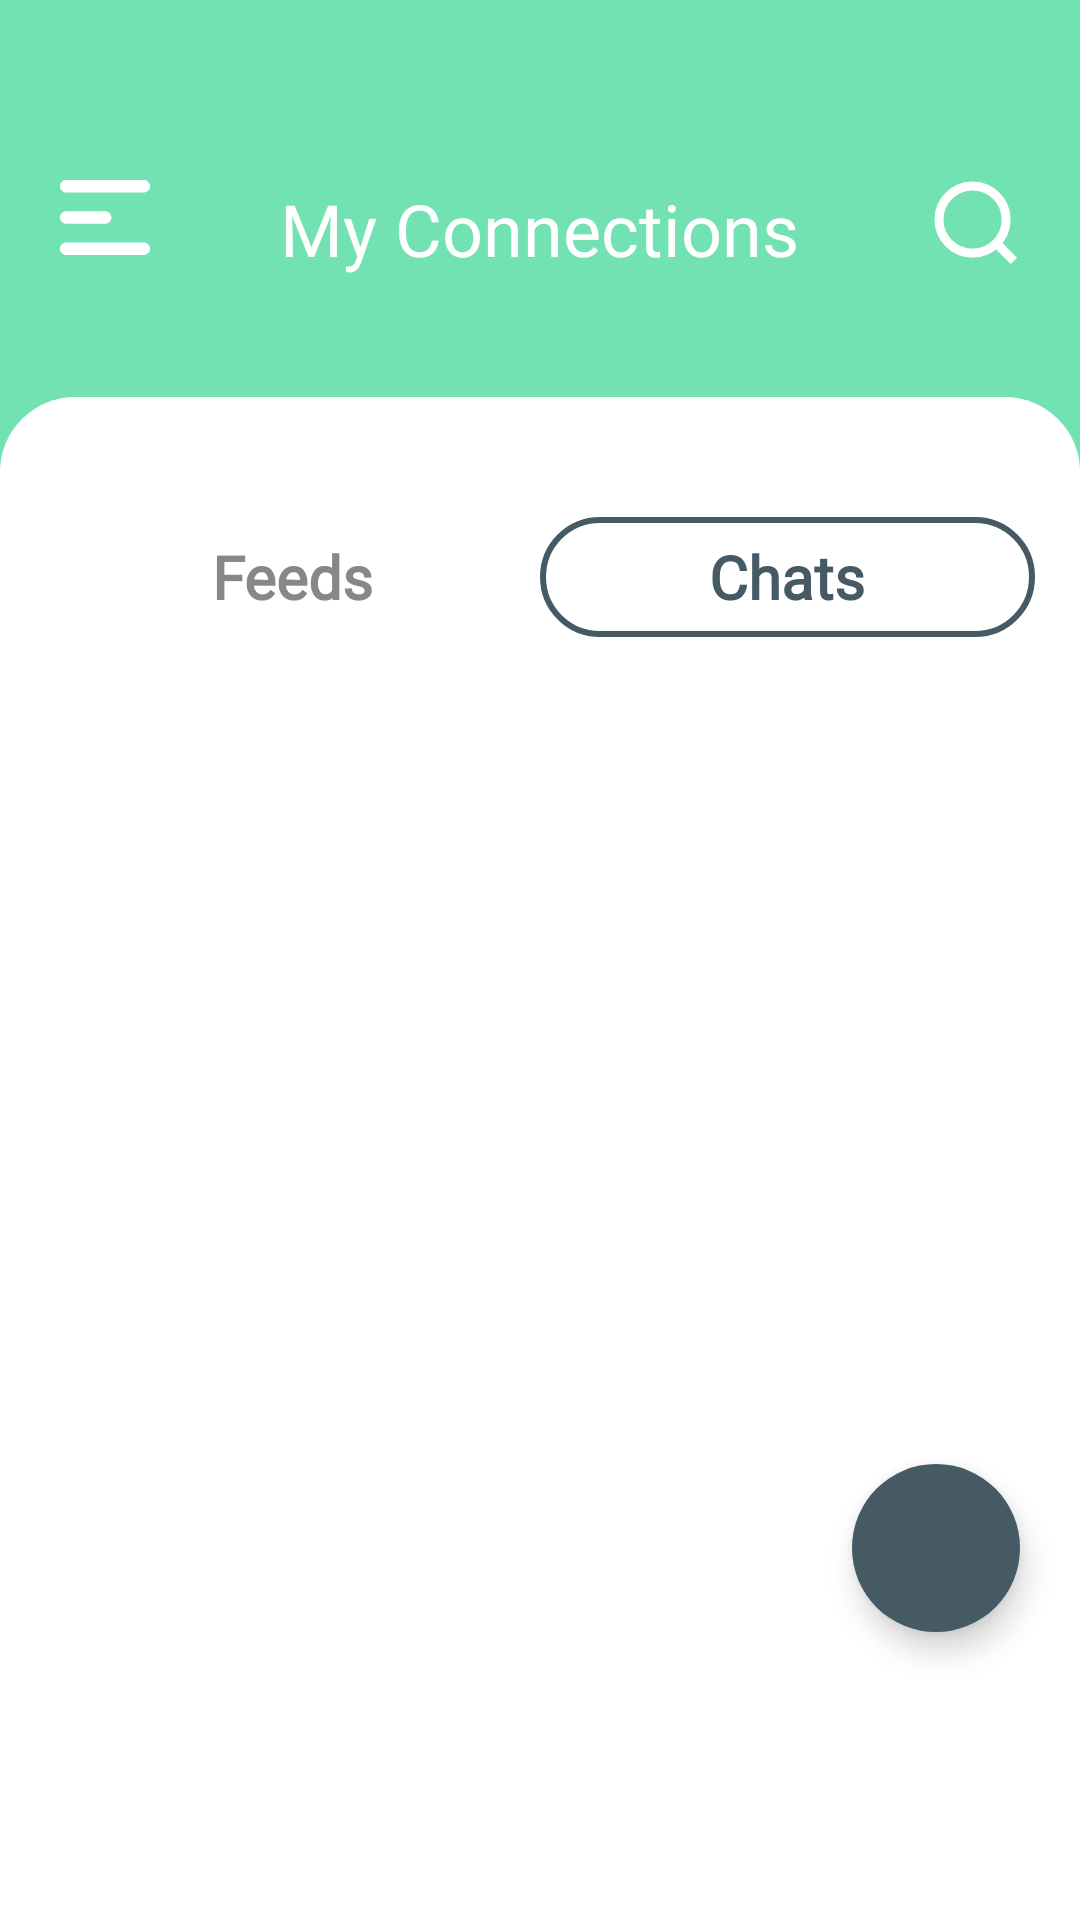

The Android layout XML behind this screen, and the referenced resources:
<!-- AndroidManifest.xml: application theme Theme.PetApp -->
<!-- res/layout/fragment_forum.xml -->
<?xml version="1.0" encoding="utf-8"?>
<layout xmlns:android="http://schemas.android.com/apk/res/android"
    xmlns:app="http://schemas.android.com/apk/res-auto"
    xmlns:tools="http://schemas.android.com/tools"
    tools:context=".view.view.fragment.ForumFragment">


    <data>

    </data>


    <androidx.constraintlayout.widget.ConstraintLayout
        android:layout_width="match_parent"
        android:layout_height="match_parent"
        android:background="@color/app_color">

        <include
            android:id="@+id/forum_common_toolbar"
            layout="@layout/common_toolbar"
            android:layout_width="match_parent"
            android:layout_height="wrap_content"
            app:layout_constraintEnd_toEndOf="parent"
            app:layout_constraintStart_toStartOf="parent"
            app:layout_constraintTop_toTopOf="parent" />

        <RelativeLayout
            android:id="@+id/relativeLayout"
            android:layout_width="match_parent"
            android:layout_height="wrap_content"
            android:background="@drawable/corner_radius"
            app:layout_constraintEnd_toEndOf="parent"
            app:layout_constraintStart_toStartOf="parent"
            app:layout_constraintTop_toBottomOf="@+id/forum_common_toolbar">

            <RadioGroup
                android:id="@+id/rg_forum"
                android:layout_width="match_parent"
                android:layout_height="40dp"
                android:layout_centerHorizontal="true"
                android:layout_marginTop="@dimen/dimen_40"
                android:background="@drawable/rb_background"
                android:orientation="horizontal">

                <RadioButton
                    android:id="@+id/rb_feeds"
                    style="@style/RadioButton"
                    android:button="@null"
                    android:checked="false"
                    android:text="@string/feeds" />

                <RadioButton
                    android:id="@+id/rb_chats"
                    style="@style/RadioButton"
                    android:button="@null"
                    android:checked="true"
                    android:text="@string/chats" />

            </RadioGroup>

            <androidx.recyclerview.widget.RecyclerView
                android:id="@+id/forumRecyclerView"
                android:layout_width="match_parent"
                android:layout_height="match_parent"
                android:layout_below="@+id/rg_forum"
                android:layout_marginTop="@dimen/dimen_24"
                android:layout_marginBottom="?attr/actionBarSize" />

        </RelativeLayout>

        <com.google.android.material.floatingactionbutton.FloatingActionButton
            android:id="@+id/forum_fab"
            android:layout_width="wrap_content"
            android:layout_height="wrap_content"
            android:layout_marginEnd="@dimen/dimen_20"
            android:layout_marginBottom="96dp"
            android:backgroundTint="@color/bluish_gray"
            android:contentDescription="@string/description"
            android:src="@drawable/ic_baseline_add_24"
            app:layout_constraintBottom_toBottomOf="parent"
            app:layout_constraintEnd_toEndOf="parent"
            android:tint="@color/bluish_gray"
            app:borderWidth="@dimen/dimen_0"
            app:tint="@color/white" />

    </androidx.constraintlayout.widget.ConstraintLayout>

</layout>
<!-- res/layout/common_toolbar.xml (included above) -->
<?xml version="1.0" encoding="utf-8"?>
<androidx.constraintlayout.widget.ConstraintLayout xmlns:android="http://schemas.android.com/apk/res/android"
    xmlns:app="http://schemas.android.com/apk/res-auto"
    xmlns:tools="http://schemas.android.com/tools"
    android:layout_width="match_parent"
    android:layout_height="match_parent"
    tools:context=".view.view.fragment.Toolbar">

    <com.google.android.material.appbar.MaterialToolbar
        android:layout_width="match_parent"
        android:layout_height="wrap_content"
        android:background="@color/app_color"
        app:layout_constraintEnd_toEndOf="parent"
        app:layout_constraintStart_toStartOf="parent"
        app:layout_constraintTop_toTopOf="parent">

        <RelativeLayout
            android:layout_width="match_parent"
            android:layout_height="wrap_content"
            android:layout_marginHorizontal="@dimen/dimen_20"
            android:layout_marginTop="@dimen/dimen_60"
            android:layout_marginBottom="@dimen/dimen_40">

            <ImageView
                android:id="@+id/toolbar_side"
                android:layout_width="wrap_content"
                android:layout_height="wrap_content"
                android:layout_alignParentStart="true"
                android:contentDescription="@string/sideNavigation"
                android:src="@drawable/ic_side_nav" />

            <TextView
                android:id="@+id/toolbar_title"
                android:layout_width="wrap_content"
                android:layout_height="wrap_content"
                android:layout_centerInParent="true"
                android:layout_centerVertical="true"
                android:fontFamily="@font/poppins"
                android:text="@string/myConnections"
                android:textColor="@color/white"
                android:textSize="@dimen/dimen_text_24"
                android:textStyle="normal"
                tools:ignore="RelativeOverlap" />

            <ImageView
                android:id="@+id/toolbar_search"
                android:layout_width="wrap_content"
                android:layout_height="wrap_content"
                android:layout_alignParentEnd="true"
                android:contentDescription="@string/search"
                android:src="@drawable/ic_search" />


        </RelativeLayout>

    </com.google.android.material.appbar.MaterialToolbar>

</androidx.constraintlayout.widget.ConstraintLayout>
<!-- resources referenced by this layout -->
<resources>
  <color name="app_color">#72E2B3</color>
  <color name="bluish_gray">#455a64</color>
  <color name="white">#FFFFFFFF</color>
  <dimen name="dimen_0">0dp</dimen>
  <dimen name="dimen_20">20dp</dimen>
  <dimen name="dimen_24">24dp</dimen>
  <dimen name="dimen_40">40dp</dimen>
  <dimen name="dimen_60">60dp</dimen>
  <dimen name="dimen_text_24">24sp</dimen>
  <!-- drawable corner_radius (drawable) -->
  <?xml version="1.0" encoding="utf-8"?>
  <shape xmlns:android="http://schemas.android.com/apk/res/android" >
  
      
      <solid android:color="#FFFFFFFF" />
  
  
  
      
      <padding
  
          android:left="15dp"
          android:right="15dp"
          />
  
      
      <corners
          android:topRightRadius="25dp"
          android:topLeftRadius="25dp"
          android:bottomLeftRadius="0dp"
          android:bottomRightRadius="0dp"
          />
  
  </shape>
  <!-- drawable rb_background (drawable) -->
  <?xml version="1.0" encoding="utf-8"?>
  <shape android:shape="rectangle"
      xmlns:android="http://schemas.android.com/apk/res/android">
      <solid android:color="@color/white" />
      <corners android:radius="@dimen/dimen_28" />
  </shape>
  <string name="chats">Chats</string>
  <string name="description">Content Description</string>
  <string name="feeds">Feeds</string>
  <string name="myConnections">My Connections</string>
  <string name="search">Search</string>
  <string name="sideNavigation">Side Navigation</string>
  <style name="RadioButton">
          <item name="android:layout_width">0dp</item>
          <item name="android:layout_height">40dp</item>
          <item name="android:layout_weight">1</item>
          <item name="android:background">@drawable/rb_tab_background</item>
          <item name="android:gravity">center</item>
          <item name="elevation">10dp</item>
          <item name="fontFamily">@font/poppins</item>
          <item name="android:textColor">@drawable/rb_text_color</item>
          <item name="android:textSize">@dimen/dimen_text_20</item>
          <item name="android:textStyle">bold</item>
      </style>
  <style name="Theme.PetApp" parent="Theme.MaterialComponents.Light.NoActionBar">
          <item name="android:forceDarkAllowed">false</item>
          
          <item name="colorPrimary">@color/purple_500</item>
          <item name="colorPrimaryVariant">@color/purple_700</item>
          <item name="colorOnPrimary">@color/white</item>
          
          <item name="colorSecondary">@color/teal_200</item>
          <item name="colorSecondaryVariant">@color/teal_700</item>
          <item name="colorOnSecondary">@color/black</item>
          
          <item name="android:statusBarColor" tools:targetApi="l">?attr/colorPrimaryVariant</item>
          
      </style>
  <dimen name="dimen_28">28dp</dimen>
  <!-- drawable rb_tab_background (drawable) -->
  <?xml version="1.0" encoding="utf-8"?>
  <selector xmlns:android="http://schemas.android.com/apk/res/android">
      <item android:state_checked="true">
          <shape android:shape="rectangle">
              <stroke android:width="2dp" android:color="@color/bluish_gray" />
              <corners android:radius="@dimen/dimen_28" />
          </shape>
      </item>
  </selector>
  <!-- drawable rb_text_color (drawable) -->
  <?xml version="1.0" encoding="utf-8"?>
  <selector xmlns:android="http://schemas.android.com/apk/res/android">
  
      <item android:color="@color/bluish_gray" android:state_checked="true" />
      <item android:color="@color/unchecked_color" android:state_checked="false" />
  
  </selector>
  <dimen name="dimen_text_20">20sp</dimen>
  <color name="purple_500">#FF6200EE</color>
  <color name="purple_700">#FF3700B3</color>
  <color name="teal_200">#FF03DAC5</color>
  <color name="teal_700">#FF018786</color>
  <color name="black">#FF000000</color>
  <color name="unchecked_color">#878787</color>
</resources>
